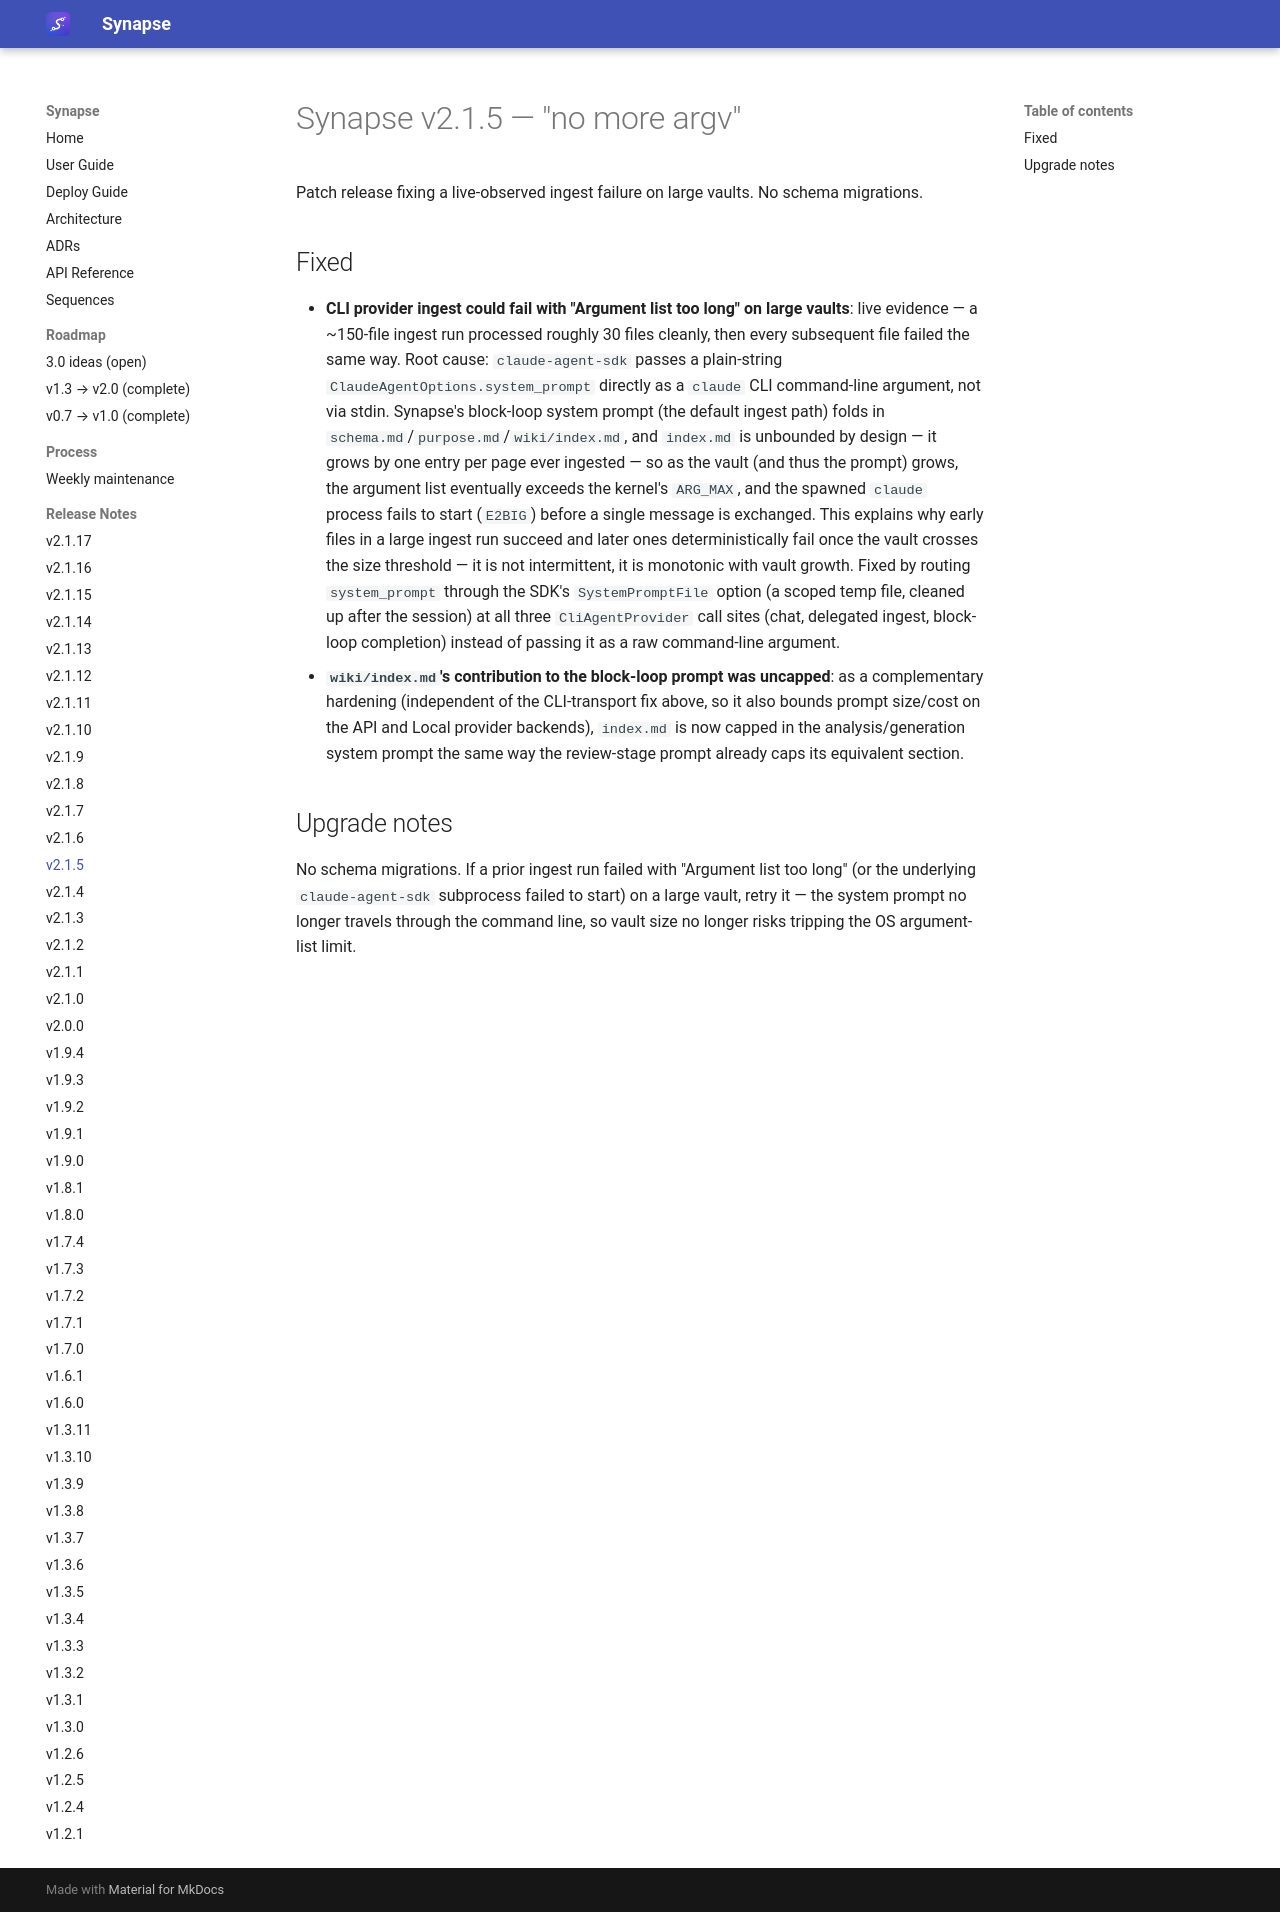

repository: Emanuele-Chiummo/llm-wiki-synapse · page: release-notes/v2.1.5/index.html · generator: mkdocs

# Synapse v2.1.5 — "no more argv"

Patch release fixing a live-observed ingest failure on large vaults. No schema migrations.

## Fixed

- **CLI provider ingest could fail with "Argument list too long" on large vaults**: live
  evidence — a ~150-file ingest run processed roughly 30 files cleanly, then every subsequent
  file failed the same way. Root cause: `claude-agent-sdk` passes a plain-string
  `ClaudeAgentOptions.system_prompt` directly as a `claude` CLI command-line argument, not via
  stdin. Synapse's block-loop system prompt (the default ingest path) folds in
  `schema.md`/`purpose.md`/`wiki/index.md`, and `index.md` is unbounded by design — it grows by
  one entry per page ever ingested — so as the vault (and thus the prompt) grows, the argument
  list eventually exceeds the kernel's `ARG_MAX`, and the spawned `claude` process fails to
  start (`E2BIG`) before a single message is exchanged. This explains why early files in a
  large ingest run succeed and later ones deterministically fail once the vault crosses the
  size threshold — it is not intermittent, it is monotonic with vault growth. Fixed by routing
  `system_prompt` through the SDK's `SystemPromptFile` option (a scoped temp file, cleaned up
  after the session) at all three `CliAgentProvider` call sites (chat, delegated ingest,
  block-loop completion) instead of passing it as a raw command-line argument.
- **`wiki/index.md`'s contribution to the block-loop prompt was uncapped**: as a complementary
  hardening (independent of the CLI-transport fix above, so it also bounds prompt size/cost on
  the API and Local provider backends), `index.md` is now capped in the analysis/generation
  system prompt the same way the review-stage prompt already caps its equivalent section.

## Upgrade notes

No schema migrations. If a prior ingest run failed with "Argument list too long" (or the
underlying `claude-agent-sdk` subprocess failed to start) on a large vault, retry it — the
system prompt no longer travels through the command line, so vault size no longer risks
tripping the OS argument-list limit.
